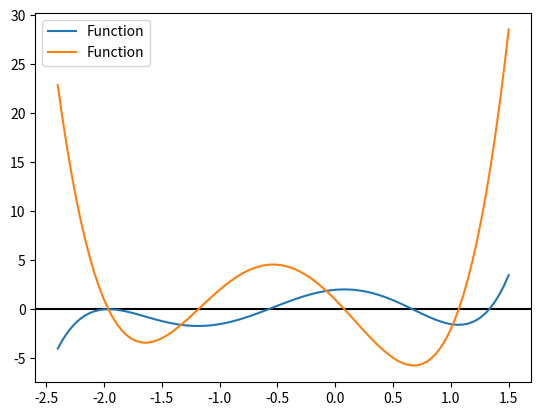
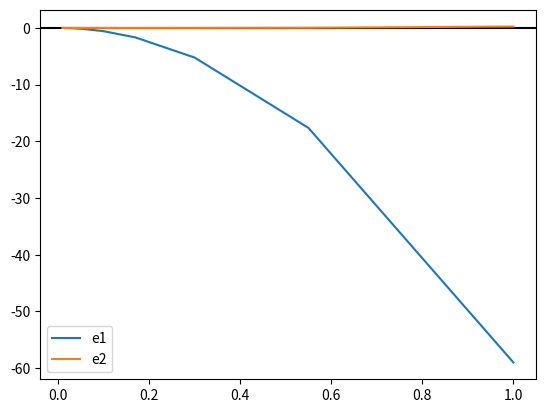

Python code for these plots, in order:
import numpy as np
import pandas as pd
import matplotlib.pyplot as plt 
from numpy.polynomial import Polynomial


def dh(f, h, x):
    '''
    Input:
        f: np.polynomial.Polynonimial type data. 
        h: floating point data.
        x: np.array type data.
    Output:
        return np.array type data of slope at each point x.
    '''
    a=f(x+h)
    b=f(x-h)
    dh=((a-b)/(2*h))
    return dh


def dh1(f, h, x):
    '''
    Input:
        f: np.polynomial.Polynonimial type data. 
        h: floating point data.
        x: np.array type data.
    Output:
        return np.array type data of slope at each point x.
    '''

    c=4*dh(f,h/2,x)
    d=dh(f,h,x)
    dh1=(c-d)/3
    return dh1


def error(f, hs, x_i):
    '''
    Input:
        f  : np.polynomial.Polynonimial type data. 
        hs : np.array type data. list of h.
        x_i: floating point data. single value of x.
    Output:
        return two np.array type data of errors by two methods..
    '''

    f_prime = f.deriv(1)
    Y_actual = f_prime(x_i)

    diff_error = []
    diff2_error = []

    for h in hs:
        # for each values of hs calculate the error using both methods
        # and append those values into diff_error and diff2_error list.

        # write your code here
      E1=Y_actual-dh(f,h,x_i)
      E2=Y_actual-dh1(f,h,x_i)
      diff_error.append(E1)
      diff2_error.append(E2)

      pass # delete this line
    
    print(pd.DataFrame({"h": hs, "Diff": diff_error, "Diff2": diff2_error}))

    return diff_error, diff2_error


#function to draw the actual function
def draw_graph(f, ax, domain=[-10, 10], label=None):
    data = f.linspace(domain=domain)
    ax.plot(data[0], data[1], label='Function')
    
    
fig, ax = plt.subplots()
ax.axhline(y=0, color='k')

p = Polynomial([2.0, 1.0, -6.0, -2.0, 2.5, 1.0])
p_prime = p.deriv(1)
draw_graph(p, ax, [-2.4, 1.5], 'Function')
draw_graph(p_prime, ax, [-2.4, 1.5], 'Derivative')

ax.legend()


fig, ax = plt.subplots()
ax.axhline(y=0, color='k')
hs = np.array([1., 0.55, 0.3, .17, 0.1, 0.055, 0.03, 0.017, 0.01])
e1, e2 = error(p, hs, 2.0)
ax.plot(hs, e1, label='e1')
ax.plot(hs, e2, label='e2')

ax.legend()